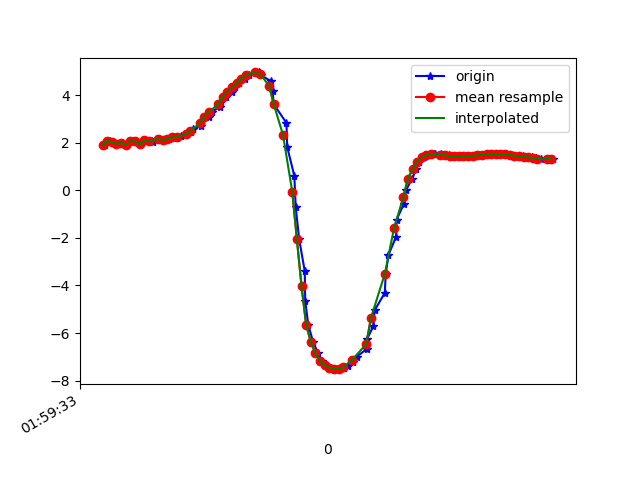

The file beside this chart, header and first rows:
1617847174009, 542817583946883, 1.900302, -3.7377846, 8.857642
1617847174031, 542817603177653, 2.081, -3.761, 8.807
1617847174047, 542817622408423, 2.026, -3.753, 8.823
1617847174066, 542817641639193, 1.956, -3.94, 8.757
1617847174084, 542817660869963, 2.003, -3.949, 8.743
1617847174103, 542817680100733, 1.903, -3.97, 8.756
1617847174132, 542817699331503, 2.089, -4.025, 8.688
1617847174141, 542817718562273, 2.064, -4.002, 8.704
1617847174161, 542817737793043, 1.936, -4.078, 8.699
1617847174185, 542817757023813, 2.098, -4.108, 8.646
1617847174215, 542817776254583, 2.071, -4.123, 8.646
1617847174219, 542817795485353, 2.042, -4.271, 8.581
1617847174250, 542817814716123, 2.166, -4.244, 8.564
1617847174268, 542817834067021, 2.115, -4.218, 8.589
1617847174287, 542817853297791, 2.161, -4.346, 8.513
1617847174309, 542817872528561, 2.232, -4.369, 8.483
1617847174320, 542817891759331, 2.182, -4.398, 8.481
1617847174338, 542817910990101, 2.284, -4.46, 8.422
1617847174364, 542817930220871, 2.376, -4.415, 8.42
1617847174383, 542817949451641, 2.443, -4.399, 8.409
1617847174390, 542817968682411, 2.566, -4.398, 8.373
1617847174427, 542817987913181, 2.726, -4.373, 8.336
1617847174430, 542818007143951, 2.904, -4.307, 8.31
1617847174459, 542818026374721, 3.098, -4.2, 8.295
1617847174471, 542818045605491, 3.3, -4.069, 8.282
1617847174508, 542818064836261, 3.513, -3.95, 8.252
1617847174511, 542818084067031, 3.731, -3.862, 8.198
1617847174532, 542818103297801, 3.945, -3.797, 8.127
1617847174558, 542818122528571, 4.151, -3.747, 8.048
1617847174574, 542818141759341, 4.338, -3.706, 7.968
1617847174590, 542818160990111, 4.52, -3.705, 7.867
1617847174616, 542818180220881, 4.693, -3.793, 7.722
1617847174632, 542818199451651, 4.849, -3.989, 7.524
1617847174676, 542818218682421, 4.958, -4.279, 7.29
1617847174680, 542818237913191, 4.954, -4.586, 7.104
1617847174683, 542818257143961, 4.846, -4.934, 6.943
1617847174726, 542818276374731, 4.604, -5.335, 6.81
1617847174735, 542818295605501, 4.192, -5.769, 6.722
1617847174740, 542818314836271, 3.619, -6.257, 6.618
1617847174795, 542818334067041, 2.833, -6.8, 6.463
1617847174798, 542818353297811, 1.83, -7.363, 6.203
1617847174829, 542818372528581, 0.6046, -7.819, 5.877
1617847174835, 542818391759351, -0.7172, -8.104, 5.464
1617847174850, 542818410990121, -2.06, -8.142, 5.049
1617847174874, 542818430220891, -3.398, -7.936, 4.638
1617847174876, 542818449451661, -4.635, -7.607, 4.085
1617847174889, 542818468682431, -5.648, -7.265, 3.37
1617847174910, 542818487913201, -6.369, -6.996, 2.554
1617847174932, 542818507143971, -6.852, -6.761, 1.836
1617847174947, 542818526374741, -7.167, -6.533, 1.412
1617847174963, 542818545605511, -7.352, -6.348, 1.3
1617847174987, 542818564836281, -7.45, -6.223, 1.346
1617847175004, 542818584067051, -7.501, -6.142, 1.435
1617847175025, 542818603297821, -7.519, -6.084, 1.576
1617847175043, 542818622528591, -7.489, -6.05, 1.828
1617847175059, 542818641759361, -7.399, -6.027, 2.229
1617847175081, 542818660990131, -7.238, -5.997, 2.772
1617847175098, 542818680220901, -7, -5.952, 3.407
1617847175141, 542818699451671, -6.678, -5.906, 4.069
1617847175144, 542818718682441, -6.246, -5.878, 4.741
1617847175171, 542818737913211, -5.694, -5.842, 5.43
... 41 more rows
